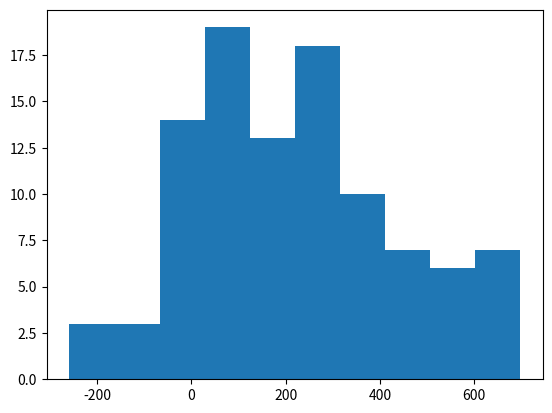

Reproduce this figure in Python. (Note: this script raises an exception after producing the figure.)
from scipy import stats  
import numpy as np  
import matplotlib.pylab as plt

# create some normal random noisy data
ser = 50*np.random.rand() * np.random.normal(10, 10, 100) + 20

# plot normed histogram
plt.hist(ser, normed=True)

# find minimum and maximum of xticks, so we know
# where we should compute theoretical distribution
xt = plt.xticks()[0]  
xmin, xmax = min(xt), max(xt)  
lnspc = np.linspace(xmin, xmax, len(ser))

# lets try the normal distribution first
m, s = stats.norm.fit(ser) # get mean and standard deviation  
pdf_g = stats.norm.pdf(lnspc, m, s) # now get theoretical values in our interval  
plt.plot(lnspc, pdf_g, label="Norm") # plot it

# exactly same as above
ag,bg,cg = stats.gamma.fit(ser)  
pdf_gamma = stats.gamma.pdf(lnspc, ag, bg,cg)  
plt.plot(lnspc, pdf_gamma, label="Gamma")

# guess what :) 
ab,bb,cb,db = stats.beta.fit(ser)  
pdf_beta = stats.beta.pdf(lnspc, ab, bb,cb, db)  
plt.plot(lnspc, pdf_beta, label="Beta")

plt.show()  